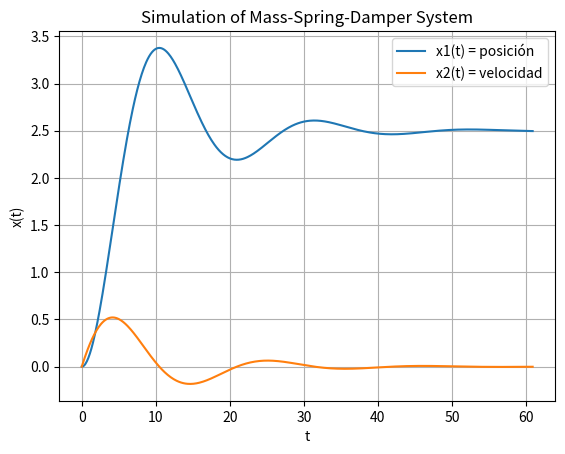

The matplotlib source for this figure:
"""
Ejemplo 7. Simulación de un sistema masa-resorte-amortiguador.

Este ejemplo:
1. Define los parámetros físicos del sistema.
2. Construye el modelo en espacio de estados.
3. Simula la respuesta del sistema ante una fuerza constante.
4. Grafica la posición y la velocidad de la masa.

El sistema está dado por:

    x1_dot = x2
    x2_dot = (1 / m) * (F - c*x2 - k*x1)

donde:
- x1 es la posición,
- x2 es la velocidad.
"""

# Librerías necesarias
import numpy as np
import matplotlib.pyplot as plt
import scipy.signal as sig

# Parámetros del sistema
c = 4.0   # Constante de amortiguamiento
k = 2.0   # Rigidez del resorte
m = 20.0  # Masa
F = 5.0   # Fuerza constante aplicada

# Señal de entrada
Ft = np.ones(610) * F

# Parámetros de simulación
tstart = 0.0
tstop = 60.0
increment = 0.1
t = np.arange(tstart, tstop + 1.0, increment)

# Matrices del sistema
A = [[0.0, 1.0], [-k / m, -c / m]]
B = [[0.0], [1.0 / m]]
C = [[1.0, 0.0]]
D = 0.0

# Modelo en espacio de estados
sys = sig.StateSpace(A, B, C, D)

# Simulación del sistema
t, y, x = sig.lsim(sys, Ft, t)

# Extracción de estados
x1 = x[:, 0]
x2 = x[:, 1]

# Gráfica de resultados
plt.plot(t, x1, label="x1(t) = posición")
plt.plot(t, x2, label="x2(t) = velocidad")
# plt.plot(t, y, label="y(t) = salida")

plt.title("Simulation of Mass-Spring-Damper System")
plt.xlabel("t")
plt.ylabel("x(t)")
plt.grid(True)
plt.legend()
plt.show()
